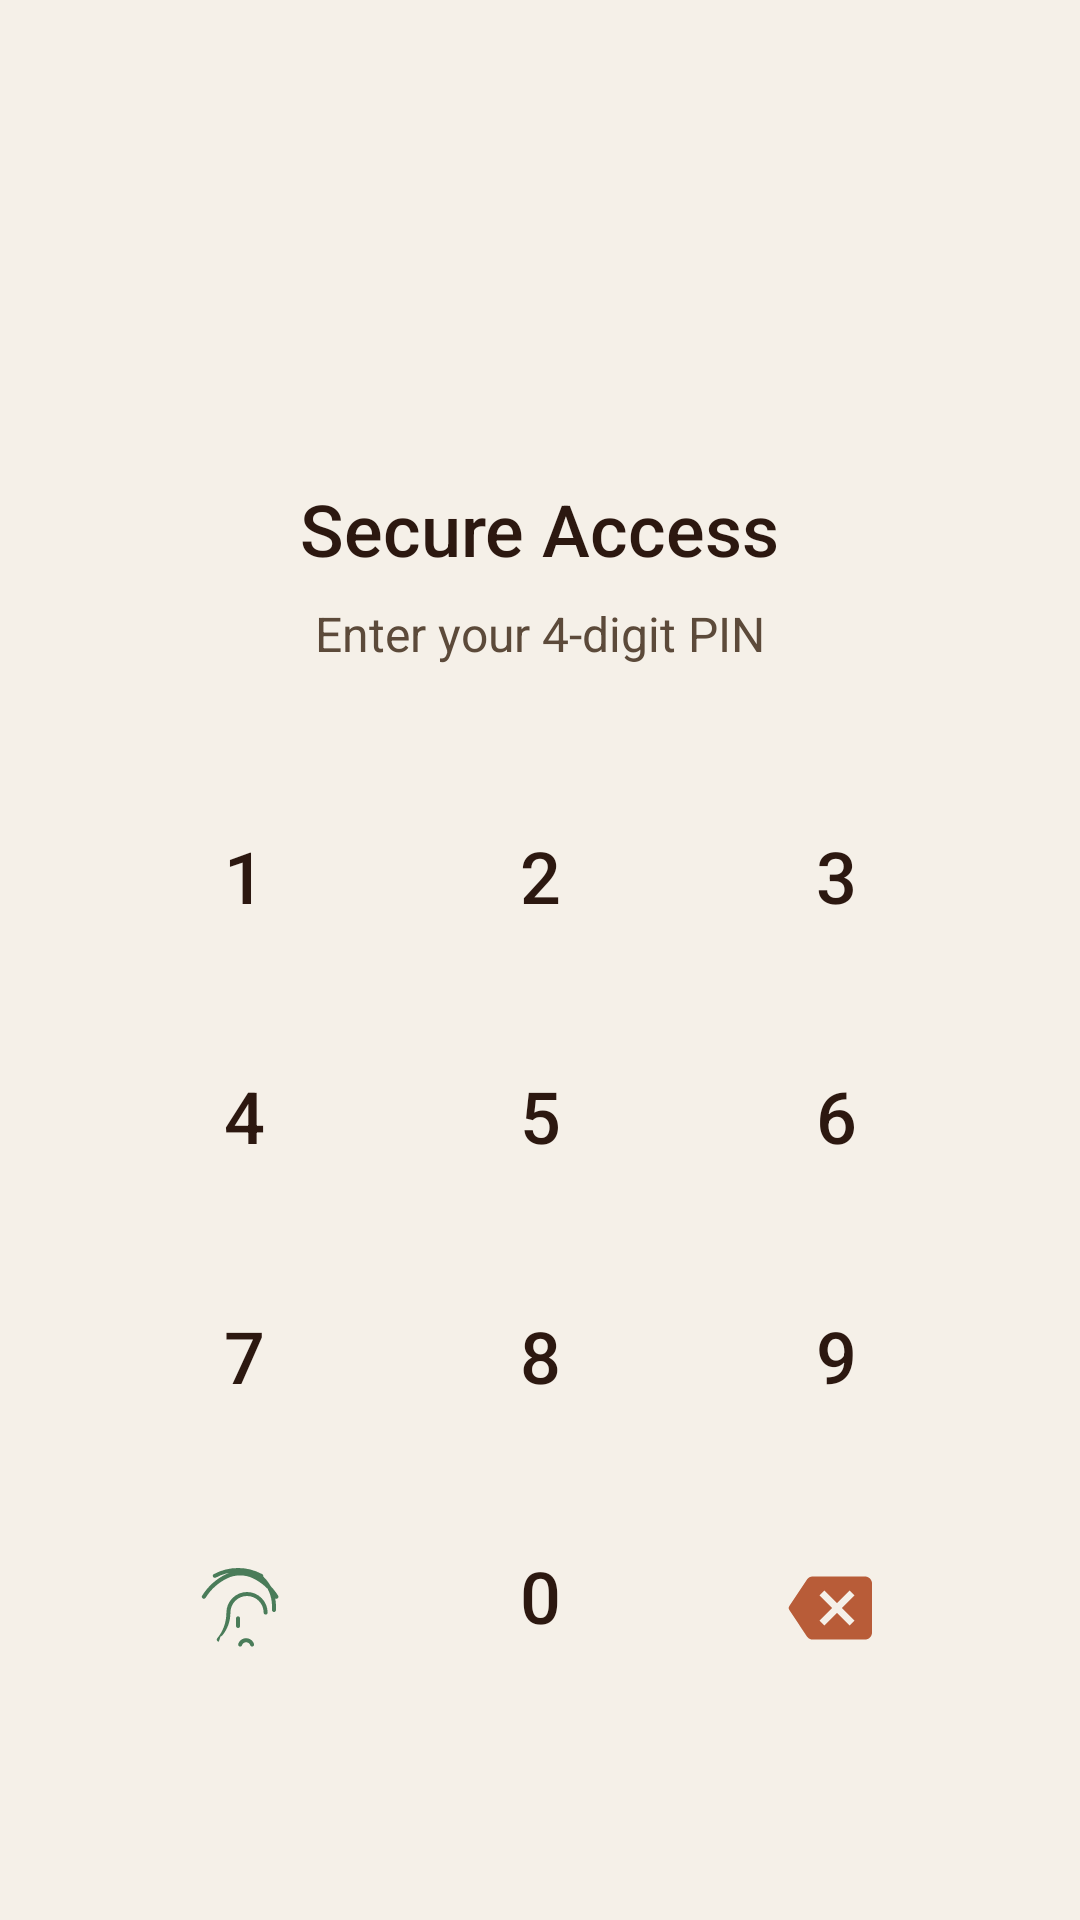

Write the Android layout XML for this screen, with the resource values it uses.
<!-- AndroidManifest.xml: activity theme Theme.SiriDhanyaHub -->
<!-- res/layout/activity_auth.xml -->
<?xml version="1.0" encoding="utf-8"?>
<androidx.constraintlayout.widget.ConstraintLayout xmlns:android="http://schemas.android.com/apk/res/android"
    xmlns:app="http://schemas.android.com/apk/res-auto"
    android:layout_width="match_parent"
    android:layout_height="match_parent"
    android:background="@color/background"
    android:padding="32dp">

    <ImageView
        android:id="@+id/iv_logo"
        android:layout_width="80dp"
        android:layout_height="80dp"
        android:layout_marginTop="32dp"
        android:src="@mipmap/ic_launcher"
        app:layout_constraintEnd_toEndOf="parent"
        app:layout_constraintStart_toStartOf="parent"
        app:layout_constraintTop_toTopOf="parent" />

    <TextView
        android:id="@+id/tv_title"
        android:layout_width="wrap_content"
        android:layout_height="wrap_content"
        android:layout_marginTop="16dp"
        android:fontFamily="sans-serif-medium"
        android:text="Secure Access"
        android:textColor="@color/text_primary"
        android:textSize="24sp"
        app:layout_constraintEnd_toEndOf="parent"
        app:layout_constraintStart_toStartOf="parent"
        app:layout_constraintTop_toBottomOf="@id/iv_logo" />

    <TextView
        android:id="@+id/tv_subtitle"
        android:layout_width="wrap_content"
        android:layout_height="wrap_content"
        android:layout_marginTop="8dp"
        android:text="Enter your 4-digit PIN"
        android:textColor="@color/text_secondary"
        android:textSize="16sp"
        app:layout_constraintEnd_toEndOf="parent"
        app:layout_constraintStart_toStartOf="parent"
        app:layout_constraintTop_toBottomOf="@id/tv_title" />

    <LinearLayout
        android:id="@+id/pin_indicators"
        android:layout_width="wrap_content"
        android:layout_height="wrap_content"
        android:layout_marginTop="32dp"
        android:orientation="horizontal"
        app:layout_constraintEnd_toEndOf="parent"
        app:layout_constraintStart_toStartOf="parent"
        app:layout_constraintTop_toBottomOf="@id/tv_subtitle">

        <View
            android:id="@+id/dot1"
            android:layout_width="16dp"
            android:layout_height="16dp"
            android:layout_margin="8dp"
            android:background="@drawable/pin_dot_off" />

        <View
            android:id="@+id/dot2"
            android:layout_width="16dp"
            android:layout_height="16dp"
            android:layout_margin="8dp"
            android:background="@drawable/pin_dot_off" />

        <View
            android:id="@+id/dot3"
            android:layout_width="16dp"
            android:layout_height="16dp"
            android:layout_margin="8dp"
            android:background="@drawable/pin_dot_off" />

        <View
            android:id="@+id/dot4"
            android:layout_width="16dp"
            android:layout_height="16dp"
            android:layout_margin="8dp"
            android:background="@drawable/pin_dot_off" />
    </LinearLayout>

    <GridLayout
        android:id="@+id/keypad"
        android:layout_width="0dp"
        android:layout_height="wrap_content"
        android:layout_marginBottom="32dp"
        android:columnCount="3"
        android:rowCount="4"
        app:layout_constraintBottom_toBottomOf="parent"
        app:layout_constraintEnd_toEndOf="parent"
        app:layout_constraintStart_toStartOf="parent">

        
        <com.google.android.material.button.MaterialButton style="@style/Widget.MaterialComponents.Button.TextButton" android:id="@+id/btn1" android:layout_width="0dp" android:layout_height="80dp" android:layout_columnWeight="1" android:text="1" android:textSize="24sp" android:textColor="@color/text_primary" />
        <com.google.android.material.button.MaterialButton style="@style/Widget.MaterialComponents.Button.TextButton" android:id="@+id/btn2" android:layout_width="0dp" android:layout_height="80dp" android:layout_columnWeight="1" android:text="2" android:textSize="24sp" android:textColor="@color/text_primary" />
        <com.google.android.material.button.MaterialButton style="@style/Widget.MaterialComponents.Button.TextButton" android:id="@+id/btn3" android:layout_width="0dp" android:layout_height="80dp" android:layout_columnWeight="1" android:text="3" android:textSize="24sp" android:textColor="@color/text_primary" />
        <com.google.android.material.button.MaterialButton style="@style/Widget.MaterialComponents.Button.TextButton" android:id="@+id/btn4" android:layout_width="0dp" android:layout_height="80dp" android:layout_columnWeight="1" android:text="4" android:textSize="24sp" android:textColor="@color/text_primary" />
        <com.google.android.material.button.MaterialButton style="@style/Widget.MaterialComponents.Button.TextButton" android:id="@+id/btn5" android:layout_width="0dp" android:layout_height="80dp" android:layout_columnWeight="1" android:text="5" android:textSize="24sp" android:textColor="@color/text_primary" />
        <com.google.android.material.button.MaterialButton style="@style/Widget.MaterialComponents.Button.TextButton" android:id="@+id/btn6" android:layout_width="0dp" android:layout_height="80dp" android:layout_columnWeight="1" android:text="6" android:textSize="24sp" android:textColor="@color/text_primary" />
        <com.google.android.material.button.MaterialButton style="@style/Widget.MaterialComponents.Button.TextButton" android:id="@+id/btn7" android:layout_width="0dp" android:layout_height="80dp" android:layout_columnWeight="1" android:text="7" android:textSize="24sp" android:textColor="@color/text_primary" />
        <com.google.android.material.button.MaterialButton style="@style/Widget.MaterialComponents.Button.TextButton" android:id="@+id/btn8" android:layout_width="0dp" android:layout_height="80dp" android:layout_columnWeight="1" android:text="8" android:textSize="24sp" android:textColor="@color/text_primary" />
        <com.google.android.material.button.MaterialButton style="@style/Widget.MaterialComponents.Button.TextButton" android:id="@+id/btn9" android:layout_width="0dp" android:layout_height="80dp" android:layout_columnWeight="1" android:text="9" android:textSize="24sp" android:textColor="@color/text_primary" />

        
        <com.google.android.material.button.MaterialButton
            style="@style/Widget.MaterialComponents.Button.TextButton"
            android:id="@+id/btn_biometric"
            android:layout_width="0dp"
            android:layout_height="80dp"
            android:layout_columnWeight="1"
            app:icon="@drawable/ic_fingerprint"
            app:iconGravity="textStart"
            app:iconSize="32dp"
            app:iconTint="@color/primary" />

        <com.google.android.material.button.MaterialButton style="@style/Widget.MaterialComponents.Button.TextButton" android:id="@+id/btn0" android:layout_width="0dp" android:layout_height="80dp" android:layout_columnWeight="1" android:text="0" android:textSize="24sp" android:textColor="@color/text_primary" />

        
        <com.google.android.material.button.MaterialButton
            style="@style/Widget.MaterialComponents.Button.TextButton"
            android:id="@+id/btn_delete"
            android:layout_width="0dp"
            android:layout_height="80dp"
            android:layout_columnWeight="1"
            app:icon="@drawable/ic_backspace"
            app:iconGravity="textStart"
            app:iconSize="28dp"
            app:iconTint="@color/accent" />
    </GridLayout>

</androidx.constraintlayout.widget.ConstraintLayout>
<!-- resources referenced by this layout -->
<resources>
  <color name="accent">#B85C38</color>
  <color name="background">#F5F0E8</color>
  <color name="primary">#4A7C59</color>
  <color name="text_primary">#2C1810</color>
  <color name="text_secondary">#5C4A3A</color>
  <!-- drawable ic_backspace (drawable) -->
  <vector xmlns:android="http://schemas.android.com/apk/res/android"
      android:width="24dp"
      android:height="24dp"
      android:viewportWidth="24"
      android:viewportHeight="24">
    <path
        android:fillColor="#FF000000"
        android:pathData="M22,3L7,3c-0.69,0 -1.23,0.35 -1.59,0.88L0.37,11.45c-0.22,0.34 -0.22,0.77 0,1.11l5.04,7.58c0.36,0.52 0.9,0.88 1.59,0.88h15c1.1,0 2,-0.9 2,-2L24,5c0,-1.1 -0.9,-2 -2,-2zM19,15.59L17.59,17 14,13.41 10.41,17 9,15.59 12.59,12 9,8.41 10.41,7 14,10.59 17.59,7 19,8.41 15.41,12 19,15.59z"/>
  </vector>
  <!-- drawable ic_fingerprint: vector/xml drawable (drawable, 2012 chars, omitted) -->
  <style name="Theme.SiriDhanyaHub" parent="Theme.MaterialComponents.Light.NoActionBar">
          <item name="colorPrimary">@color/primary</item>
          <item name="colorPrimaryVariant">@color/primary_dark</item>
          <item name="colorOnPrimary">@color/on_primary</item>
          <item name="colorSecondary">@color/secondary</item>
          <item name="colorOnSecondary">@color/on_secondary</item>
          <item name="android:colorBackground">@color/background</item>
          <item name="colorSurface">@color/surface</item>
          <item name="android:statusBarColor">@color/primary_dark</item>
          <item name="android:navigationBarColor">@color/surface</item>
          <item name="materialAlertDialogTheme">@style/ThemeOverlay.SiriDhanya.Dialog</item>
      </style>
  <color name="primary_dark">#2E5E3E</color>
  <color name="on_primary">#FFFFFF</color>
  <color name="secondary">#C8781A</color>
  <color name="on_secondary">#FFFFFF</color>
  <color name="surface">#FFFDF8</color>
  <style name="ThemeOverlay.SiriDhanya.Dialog" parent="ThemeOverlay.MaterialComponents.MaterialAlertDialog">
          <item name="colorPrimary">@color/primary</item>
      </style>
</resources>
